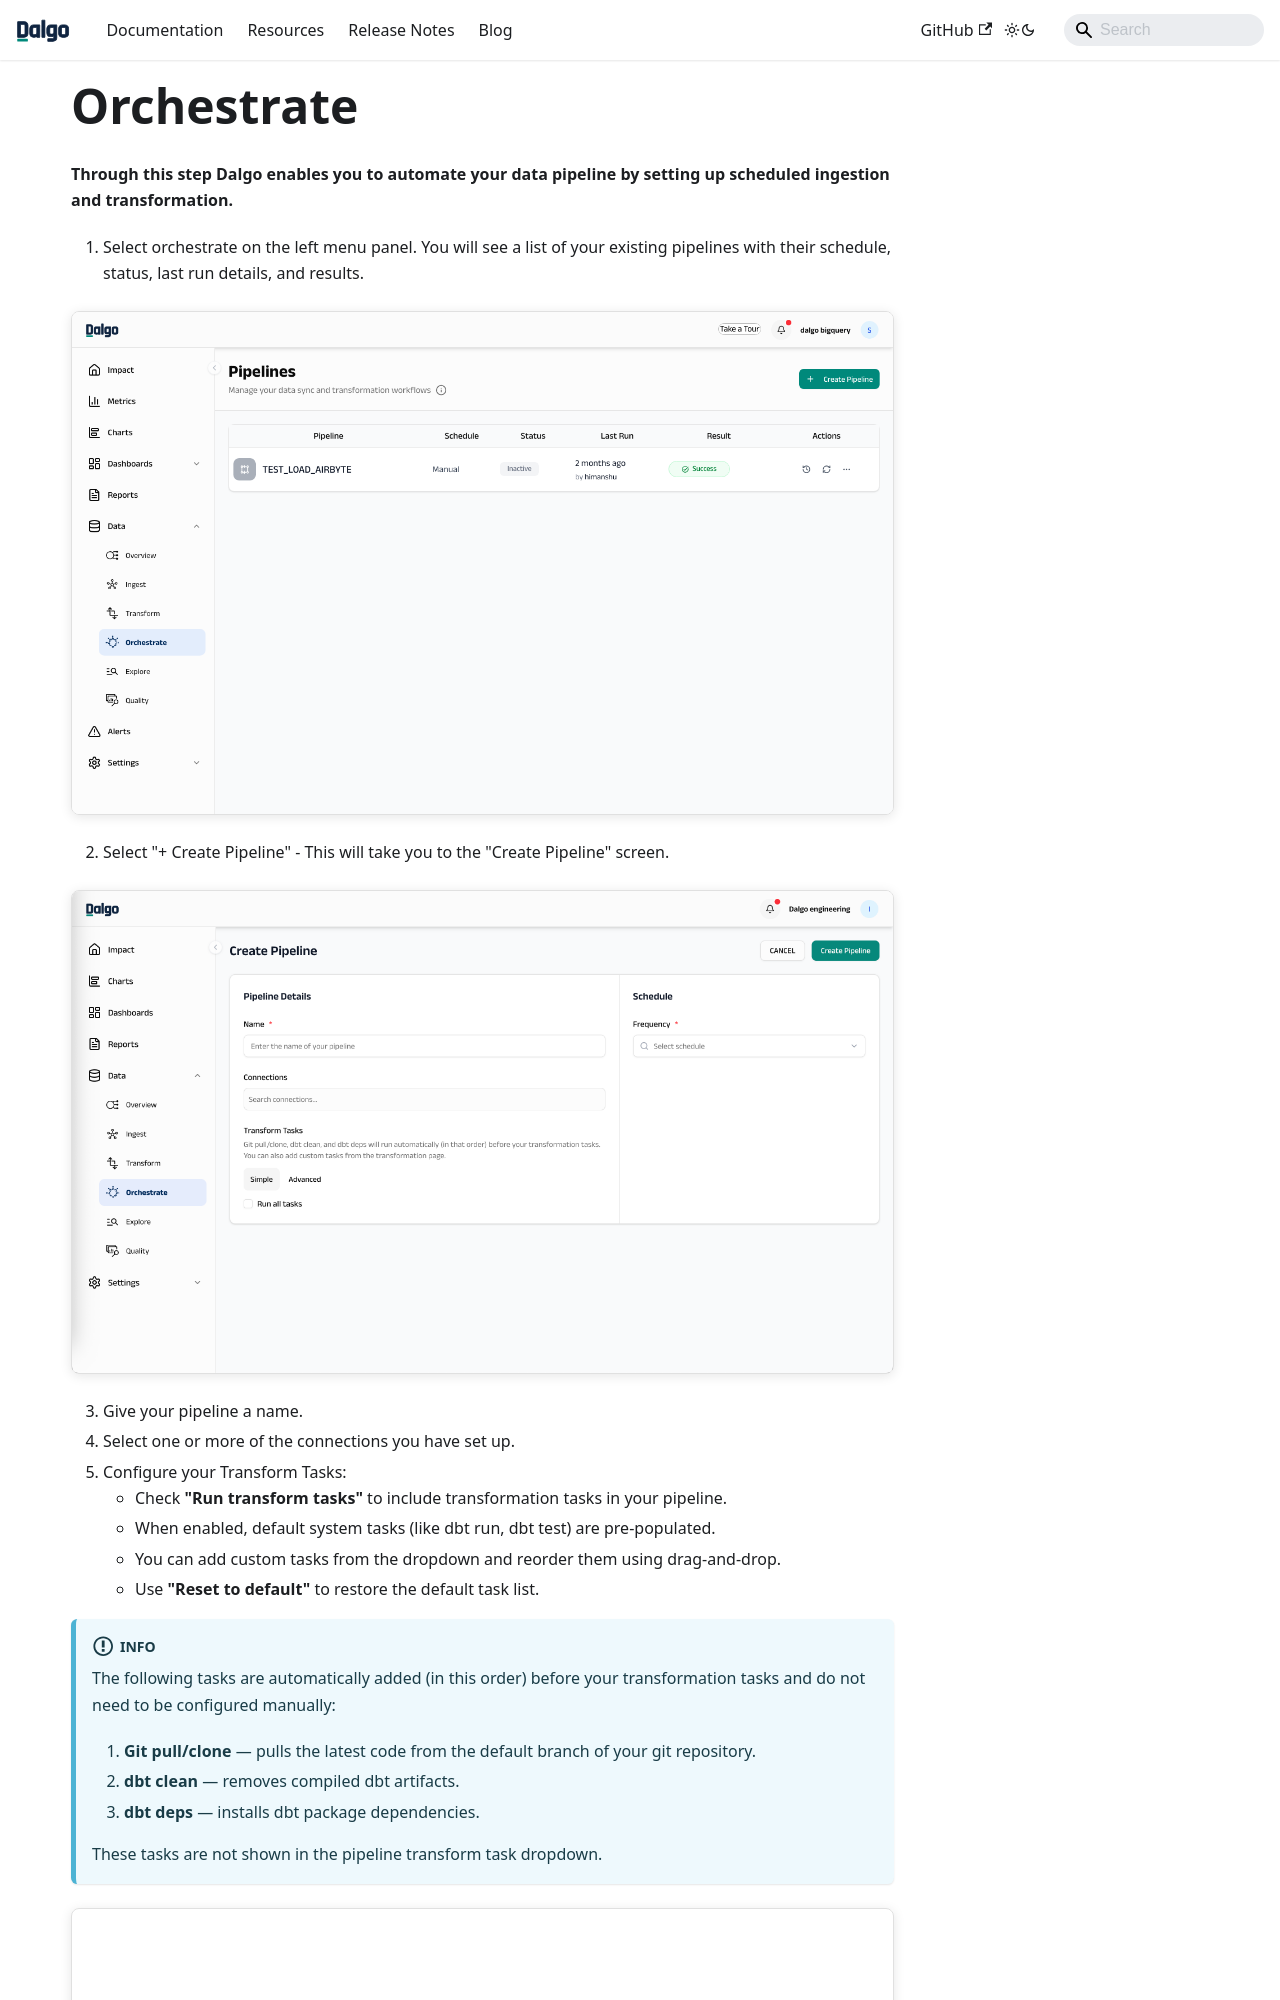

repository: DalgoT4D/dalgo_docs · page: orchestrate/index.html · generator: docusaurus

---
sidebar_position: 5
---

# Orchestrate

**Through this step Dalgo enables you to automate your data pipeline by setting up scheduled ingestion and transformation.**

1. Select orchestrate on the left menu panel. You will see a list of your existing pipelines with their schedule, status, last run details, and results.

![Pipeline list](/img/orchestrate/pipeline_list.png)

2. Select "+ Create Pipeline" - This will take you to the "Create Pipeline" screen.

![Create pipeline](/img/orchestrate/pipeline_create.png)

3. Give your pipeline a name.
4. Select one or more of the connections you have set up.
5. Configure your Transform Tasks:
   - Check **"Run transform tasks"** to include transformation tasks in your pipeline.
   - When enabled, default system tasks (like dbt run, dbt test) are pre-populated.
   - You can add custom tasks from the dropdown and reorder them using drag-and-drop.
   - Use **"Reset to default"** to restore the default task list.
